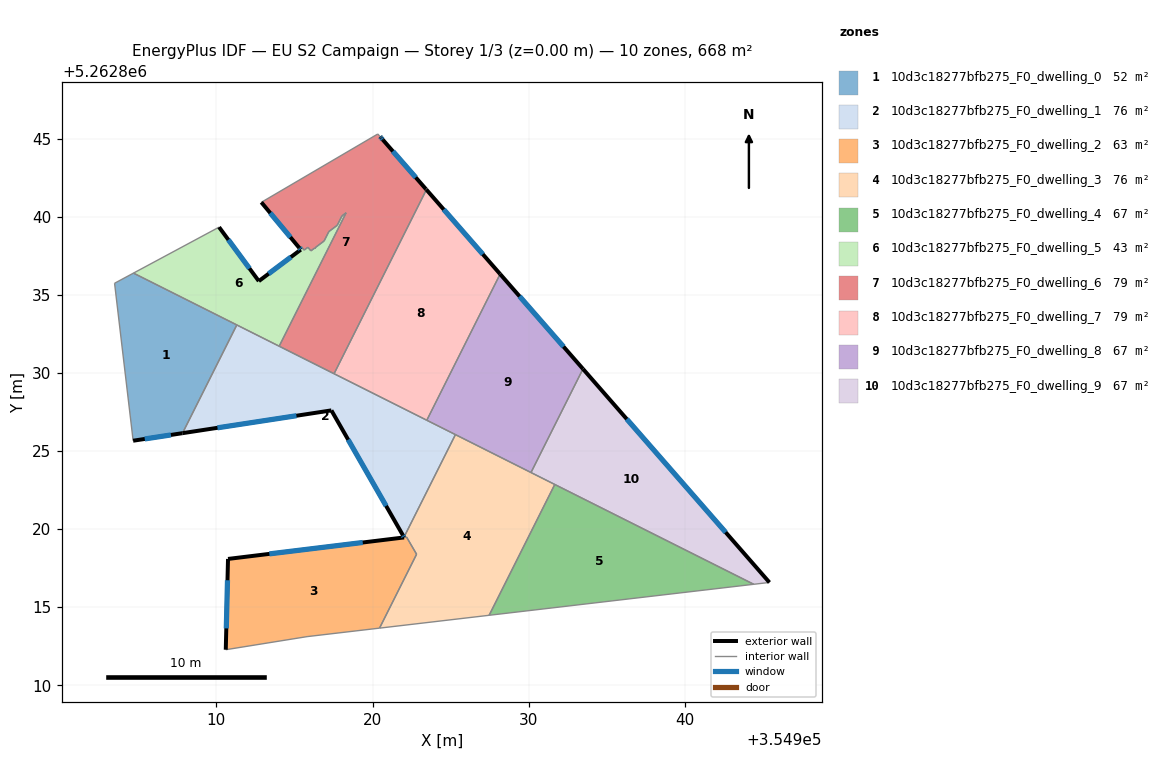
=== STOREY PLAN SPEC (per zone: floor XY polygon, exterior-wall plan segments, windows/doors) ===
zone 1: 10d3c18277bfb275_F0_dwelling_0  (52.1 m²)
  floor: (354911.30, 5262833.07) (354907.83, 5262826.14) (354904.67, 5262825.66) (354903.48, 5262835.74) (354904.69, 5262836.39)
  exterior wall: (354904.67, 5262825.66) – (354907.83, 5262826.14)  [3.2 m]
    window: (354905.41, 5262825.77) – (354907.09, 5262826.03)  [2.7 m²]
  interior walls: 4
zone 2: 10d3c18277bfb275_F0_dwelling_1  (76.1 m²)
  floor: (354925.30, 5262826.05) (354922.01, 5262819.48) (354921.94, 5262819.60) (354917.36, 5262827.60) (354907.83, 5262826.14) (354911.30, 5262833.07)
  exterior wall: (354907.83, 5262826.14) – (354917.36, 5262827.60)  [9.6 m]
    window: (354910.07, 5262826.48) – (354915.12, 5262827.25)  [8.1 m²]
  exterior wall: (354921.94, 5262819.60) – (354922.01, 5262819.48)  [0.1 m]
    window: (354921.96, 5262819.58) – (354921.99, 5262819.51)  [0.1 m²]
  exterior wall: (354917.36, 5262827.60) – (354921.94, 5262819.60)  [9.2 m]
    window: (354918.44, 5262825.72) – (354920.86, 5262821.48)  [7.8 m²]
  interior walls: 7
zone 3: 10d3c18277bfb275_F0_dwelling_2  (62.9 m²)
  floor: (354922.17, 5262819.48) (354922.82, 5262818.39) (354920.44, 5262813.66) (354915.80, 5262813.11) (354910.60, 5262812.28) (354910.74, 5262818.09) (354922.01, 5262819.46)
  exterior wall: (354910.74, 5262818.09) – (354910.60, 5262812.28)  [5.8 m]
    window: (354910.71, 5262816.72) – (354910.63, 5262813.64)  [4.9 m²]
  exterior wall: (354922.01, 5262819.46) – (354910.74, 5262818.09)  [11.4 m]
    window: (354919.37, 5262819.14) – (354913.39, 5262818.41)  [9.6 m²]
  interior walls: 5
zone 4: 10d3c18277bfb275_F0_dwelling_3  (76.0 m²)
  floor: (354931.66, 5262822.86) (354927.46, 5262814.48) (354920.44, 5262813.66) (354922.82, 5262818.39) (354922.17, 5262819.48) (354922.02, 5262819.46) (354922.01, 5262819.48) (354925.30, 5262826.05)
  exterior wall: (354922.01, 5262819.48) – (354922.02, 5262819.46)  [0.0 m]
  interior walls: 8
zone 5: 10d3c18277bfb275_F0_dwelling_4  (66.8 m²)
  floor: (354944.40, 5262816.46) (354927.46, 5262814.48) (354931.66, 5262822.86)
  interior walls: 3
zone 6: 10d3c18277bfb275_F0_dwelling_5  (42.8 m²)
  floor: (354918.30, 5262840.25) (354914.02, 5262831.71) (354904.69, 5262836.39) (354910.17, 5262839.33) (354912.71, 5262835.87) (354915.40, 5262837.89) (354915.30, 5262838.00) (354915.42, 5262838.09) (354915.62, 5262837.86) (354915.86, 5262838.04) (354916.05, 5262837.81) (354916.29, 5262837.99) (354916.32, 5262837.96) (354916.36, 5262838.04) (354916.90, 5262838.44) (354917.20, 5262839.04) (354917.73, 5262839.45) (354918.03, 5262840.05)
  exterior wall: (354912.71, 5262835.87) – (354910.17, 5262839.33)  [4.3 m]
    window: (354912.12, 5262836.69) – (354910.77, 5262838.52)  [3.6 m²]
  exterior wall: (354915.40, 5262837.89) – (354912.71, 5262835.87)  [3.4 m]
    window: (354914.77, 5262837.41) – (354913.34, 5262836.35)  [2.8 m²]
  exterior wall: (354915.30, 5262838.00) – (354915.40, 5262837.89)  [0.1 m]
    window: (354915.33, 5262837.97) – (354915.38, 5262837.91)  [0.1 m²]
  interior walls: 16
zone 7: 10d3c18277bfb275_F0_dwelling_6  (78.9 m²)
  floor: (354920.65, 5262844.93) (354923.41, 5262841.77) (354923.44, 5262841.73) (354917.53, 5262829.94) (354917.49, 5262829.97) (354914.02, 5262831.71) (354918.30, 5262840.25) (354918.03, 5262840.05) (354917.73, 5262839.45) (354917.20, 5262839.04) (354916.90, 5262838.44) (354916.36, 5262838.04) (354916.32, 5262837.96) (354916.29, 5262837.99) (354916.05, 5262837.81) (354915.86, 5262838.04) (354915.62, 5262837.86) (354915.42, 5262838.09) (354915.30, 5262838.00) (354912.88, 5262840.92) (354920.33, 5262845.29) (354920.48, 5262845.12) (354920.54, 5262845.05)
  exterior wall: (354912.88, 5262840.92) – (354915.30, 5262838.00)  [3.8 m]
    window: (354913.45, 5262840.23) – (354914.73, 5262838.69)  [3.2 m²]
  exterior wall: (354920.54, 5262845.05) – (354920.48, 5262845.12)  [0.1 m]
    window: (354920.53, 5262845.07) – (354920.49, 5262845.11)  [0.1 m²]
  exterior wall: (354920.65, 5262844.93) – (354920.54, 5262845.05)  [0.2 m]
    window: (354920.63, 5262844.96) – (354920.57, 5262845.02)  [0.1 m²]
  exterior wall: (354923.41, 5262841.77) – (354920.65, 5262844.93)  [4.2 m]
    window: (354922.76, 5262842.51) – (354921.30, 5262844.19)  [3.5 m²]
  exterior wall: (354923.44, 5262841.73) – (354923.41, 5262841.77)  [0.1 m]
  interior walls: 18
zone 8: 10d3c18277bfb275_F0_dwelling_7  (78.6 m²)
  floor: (354923.44, 5262841.73) (354928.16, 5262836.33) (354923.47, 5262826.96) (354917.53, 5262829.94)
  exterior wall: (354928.16, 5262836.33) – (354923.44, 5262841.73)  [7.2 m]
    window: (354927.05, 5262837.59) – (354924.55, 5262840.46)  [6.1 m²]
  interior walls: 3
zone 9: 10d3c18277bfb275_F0_dwelling_8  (66.8 m²)
  floor: (354928.16, 5262836.33) (354933.47, 5262830.25) (354930.14, 5262823.62) (354923.47, 5262826.96)
  exterior wall: (354933.47, 5262830.25) – (354928.16, 5262836.33)  [8.1 m]
    window: (354932.22, 5262831.68) – (354929.41, 5262834.90)  [6.8 m²]
  interior walls: 4
zone 10: 10d3c18277bfb275_F0_dwelling_9  (66.8 m²)
  floor: (354933.47, 5262830.25) (354945.41, 5262816.58) (354944.40, 5262816.46) (354930.14, 5262823.62)
  exterior wall: (354945.41, 5262816.58) – (354933.47, 5262830.25)  [18.1 m]
    window: (354942.60, 5262819.79) – (354936.27, 5262827.04)  [15.3 m²]
  interior walls: 4

=== DERIVED (storey summary) ===
Building: EU S2 Campaign
Storey: 1 of 3  (floor level z = 0.00 m)
Storey gross floor area: 667.8 m²
Zones on this storey: 10
  - 10d3c18277bfb275_F0_dwelling_0: floor 52.1 m²; exterior wall 3.2 m (9.6 m²); 1 window(s) 2.7 m²; WWR 28.1%
  - 10d3c18277bfb275_F0_dwelling_1: floor 76.1 m²; exterior wall 19.0 m (57.0 m²); 3 window(s) 16.0 m²; WWR 28.1%
  - 10d3c18277bfb275_F0_dwelling_2: floor 62.9 m²; exterior wall 17.2 m (51.5 m²); 2 window(s) 14.5 m²; WWR 28.1%
  - 10d3c18277bfb275_F0_dwelling_3: floor 76.0 m²; exterior wall 0.0 m (0.1 m²); WWR 0.0%
  - 10d3c18277bfb275_F0_dwelling_4: floor 66.8 m²
  - 10d3c18277bfb275_F0_dwelling_5: floor 42.8 m²; exterior wall 7.8 m (23.4 m²); 3 window(s) 6.6 m²; WWR 28.1%
  - 10d3c18277bfb275_F0_dwelling_6: floor 78.9 m²; exterior wall 8.3 m (24.9 m²); 4 window(s) 7.0 m²; WWR 27.9%
  - 10d3c18277bfb275_F0_dwelling_7: floor 78.6 m²; exterior wall 7.2 m (21.5 m²); 1 window(s) 6.1 m²; WWR 28.1%
  - 10d3c18277bfb275_F0_dwelling_8: floor 66.8 m²; exterior wall 8.1 m (24.2 m²); 1 window(s) 6.8 m²; WWR 28.1%
  - 10d3c18277bfb275_F0_dwelling_9: floor 66.8 m²; exterior wall 18.1 m (54.4 m²); 1 window(s) 15.3 m²; WWR 28.1%
Zone adjacency (shared interzone walls):
  - 10d3c18277bfb275_F0_dwelling_0 ↔ 10d3c18277bfb275_F0_dwelling_1
  - 10d3c18277bfb275_F0_dwelling_0 ↔ 10d3c18277bfb275_F0_dwelling_5
  - 10d3c18277bfb275_F0_dwelling_1 ↔ 10d3c18277bfb275_F0_dwelling_3
  - 10d3c18277bfb275_F0_dwelling_1 ↔ 10d3c18277bfb275_F0_dwelling_5
  - 10d3c18277bfb275_F0_dwelling_1 ↔ 10d3c18277bfb275_F0_dwelling_6
  - 10d3c18277bfb275_F0_dwelling_1 ↔ 10d3c18277bfb275_F0_dwelling_7
  - 10d3c18277bfb275_F0_dwelling_1 ↔ 10d3c18277bfb275_F0_dwelling_8
  - 10d3c18277bfb275_F0_dwelling_2 ↔ 10d3c18277bfb275_F0_dwelling_3
  - 10d3c18277bfb275_F0_dwelling_3 ↔ 10d3c18277bfb275_F0_dwelling_4
  - 10d3c18277bfb275_F0_dwelling_3 ↔ 10d3c18277bfb275_F0_dwelling_8
  - 10d3c18277bfb275_F0_dwelling_3 ↔ 10d3c18277bfb275_F0_dwelling_9
  - 10d3c18277bfb275_F0_dwelling_4 ↔ 10d3c18277bfb275_F0_dwelling_9
  - 10d3c18277bfb275_F0_dwelling_5 ↔ 10d3c18277bfb275_F0_dwelling_6
  - 10d3c18277bfb275_F0_dwelling_6 ↔ 10d3c18277bfb275_F0_dwelling_7
  - 10d3c18277bfb275_F0_dwelling_7 ↔ 10d3c18277bfb275_F0_dwelling_8
  - 10d3c18277bfb275_F0_dwelling_8 ↔ 10d3c18277bfb275_F0_dwelling_9